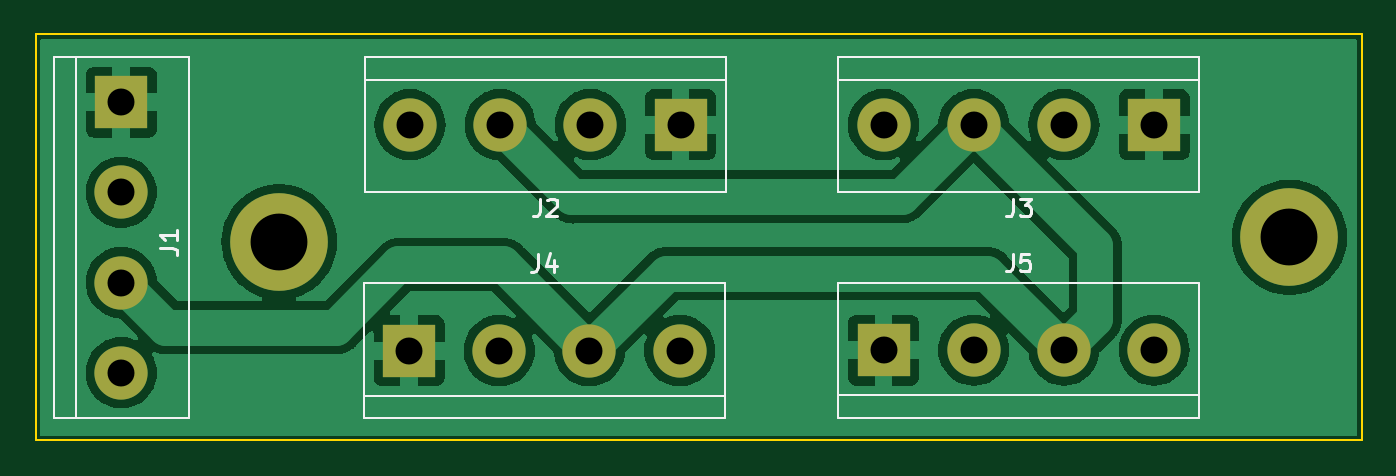
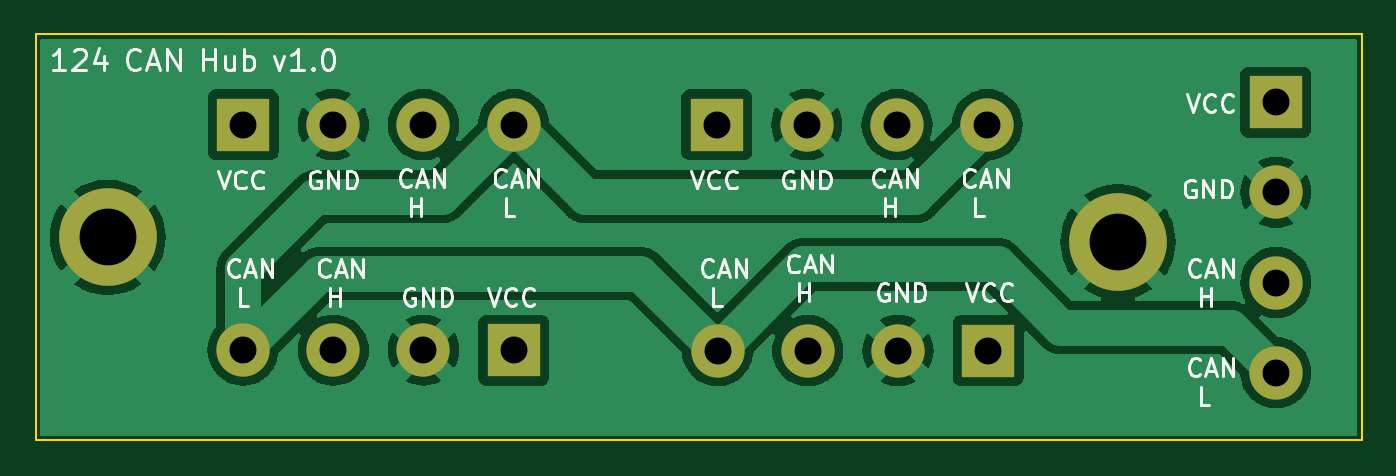
Circuit board: 11 layer files. Board 74.7 x 22.9 mm.
- bottom_copper: can_expansion_hub-CuBottom.gbr (74542 bytes)
- top_copper: can_expansion_hub-CuTop.gbr (77664 bytes)
- outline: can_expansion_hub-EdgeCuts.gbr (694 bytes)
- bottom_mask: can_expansion_hub-MaskBottom.gbr (1295 bytes)
- top_mask: can_expansion_hub-MaskTop.gbr (1295 bytes)
- drill: can_expansion_hub-NPTH.drl (272 bytes)
- drill: can_expansion_hub-PTH.drl (653 bytes)
- paste: can_expansion_hub-PasteBottom.gbr (464 bytes)
- paste: can_expansion_hub-PasteTop.gbr (464 bytes)
- bottom_silk: can_expansion_hub-SilkBottom.gbr (33710 bytes)
- top_silk: can_expansion_hub-SilkTop.gbr (6357 bytes)

=== bottom_copper: can_expansion_hub-CuBottom.gbr (74542 bytes, source omitted) ===
=== top_copper: can_expansion_hub-CuTop.gbr (77664 bytes, source omitted) ===
=== outline: can_expansion_hub-EdgeCuts.gbr ===
%TF.GenerationSoftware,KiCad,Pcbnew,(7.0.0)*%
%TF.CreationDate,2023-04-10T16:26:54+12:00*%
%TF.ProjectId,can_expansion_hub,63616e5f-6578-4706-916e-73696f6e5f68,rev?*%
%TF.SameCoordinates,Original*%
%TF.FileFunction,Profile,NP*%
%FSLAX46Y46*%
G04 Gerber Fmt 4.6, Leading zero omitted, Abs format (unit mm)*
G04 Created by KiCad (PCBNEW (7.0.0)) date 2023-04-10 16:26:54*
%MOMM*%
%LPD*%
G01*
G04 APERTURE LIST*
%TA.AperFunction,Profile*%
%ADD10C,0.100000*%
%TD*%
G04 APERTURE END LIST*
D10*
X76454000Y-90170000D02*
X151130000Y-90170000D01*
X151130000Y-90170000D02*
X151130000Y-113030000D01*
X151130000Y-113030000D02*
X76454000Y-113030000D01*
X76454000Y-113030000D02*
X76454000Y-90170000D01*
M02*

=== bottom_mask: can_expansion_hub-MaskBottom.gbr ===
%TF.GenerationSoftware,KiCad,Pcbnew,(7.0.0)*%
%TF.CreationDate,2023-04-10T16:26:54+12:00*%
%TF.ProjectId,can_expansion_hub,63616e5f-6578-4706-916e-73696f6e5f68,rev?*%
%TF.SameCoordinates,Original*%
%TF.FileFunction,Soldermask,Bot*%
%TF.FilePolarity,Negative*%
%FSLAX46Y46*%
G04 Gerber Fmt 4.6, Leading zero omitted, Abs format (unit mm)*
G04 Created by KiCad (PCBNEW (7.0.0)) date 2023-04-10 16:26:54*
%MOMM*%
%LPD*%
G01*
G04 APERTURE LIST*
%ADD10C,5.500000*%
%ADD11R,3.000000X3.000000*%
%ADD12C,3.000000*%
G04 APERTURE END LIST*
D10*
%TO.C,REF\u002A\u002A*%
X90170000Y-101854000D03*
%TD*%
D11*
%TO.C,J3*%
X139445999Y-95249999D03*
D12*
X134366000Y-95250000D03*
X129286000Y-95250000D03*
X124206000Y-95250000D03*
%TD*%
D11*
%TO.C,J2*%
X112775999Y-95249999D03*
D12*
X107696000Y-95250000D03*
X102616000Y-95250000D03*
X97536000Y-95250000D03*
%TD*%
D11*
%TO.C,J5*%
X124205999Y-107949999D03*
D12*
X129286000Y-107950000D03*
X134366000Y-107950000D03*
X139446000Y-107950000D03*
%TD*%
D11*
%TO.C,J4*%
X97485199Y-107975399D03*
D12*
X102565200Y-107975400D03*
X107645200Y-107975400D03*
X112725200Y-107975400D03*
%TD*%
D10*
%TO.C,REF\u002A\u002A*%
X147066000Y-101600000D03*
%TD*%
D11*
%TO.C,J1*%
X81279999Y-93979999D03*
D12*
X81280000Y-99060000D03*
X81280000Y-104140000D03*
X81280000Y-109220000D03*
%TD*%
M02*

=== top_mask: can_expansion_hub-MaskTop.gbr ===
%TF.GenerationSoftware,KiCad,Pcbnew,(7.0.0)*%
%TF.CreationDate,2023-04-10T16:26:54+12:00*%
%TF.ProjectId,can_expansion_hub,63616e5f-6578-4706-916e-73696f6e5f68,rev?*%
%TF.SameCoordinates,Original*%
%TF.FileFunction,Soldermask,Top*%
%TF.FilePolarity,Negative*%
%FSLAX46Y46*%
G04 Gerber Fmt 4.6, Leading zero omitted, Abs format (unit mm)*
G04 Created by KiCad (PCBNEW (7.0.0)) date 2023-04-10 16:26:54*
%MOMM*%
%LPD*%
G01*
G04 APERTURE LIST*
%ADD10C,5.500000*%
%ADD11R,3.000000X3.000000*%
%ADD12C,3.000000*%
G04 APERTURE END LIST*
D10*
%TO.C,REF\u002A\u002A*%
X90170000Y-101854000D03*
%TD*%
D11*
%TO.C,J3*%
X139445999Y-95249999D03*
D12*
X134366000Y-95250000D03*
X129286000Y-95250000D03*
X124206000Y-95250000D03*
%TD*%
D11*
%TO.C,J2*%
X112775999Y-95249999D03*
D12*
X107696000Y-95250000D03*
X102616000Y-95250000D03*
X97536000Y-95250000D03*
%TD*%
D11*
%TO.C,J5*%
X124205999Y-107949999D03*
D12*
X129286000Y-107950000D03*
X134366000Y-107950000D03*
X139446000Y-107950000D03*
%TD*%
D11*
%TO.C,J4*%
X97485199Y-107975399D03*
D12*
X102565200Y-107975400D03*
X107645200Y-107975400D03*
X112725200Y-107975400D03*
%TD*%
D10*
%TO.C,REF\u002A\u002A*%
X147066000Y-101600000D03*
%TD*%
D11*
%TO.C,J1*%
X81279999Y-93979999D03*
D12*
X81280000Y-99060000D03*
X81280000Y-104140000D03*
X81280000Y-109220000D03*
%TD*%
M02*

=== drill: can_expansion_hub-NPTH.drl ===
M48
; DRILL file {KiCad (7.0.0)} date Mon Apr 10 16:26:54 2023
; FORMAT={-:-/ absolute / inch / decimal}
; #@! TF.CreationDate,2023-04-10T16:26:54+12:00
; #@! TF.GenerationSoftware,Kicad,Pcbnew,(7.0.0)
; #@! TF.FileFunction,NonPlated,1,2,NPTH
FMAT,2
INCH
%
G90
G05
T0
M30

=== drill: can_expansion_hub-PTH.drl ===
M48
; DRILL file {KiCad (7.0.0)} date Mon Apr 10 16:26:54 2023
; FORMAT={-:-/ absolute / inch / decimal}
; #@! TF.CreationDate,2023-04-10T16:26:54+12:00
; #@! TF.GenerationSoftware,Kicad,Pcbnew,(7.0.0)
; #@! TF.FileFunction,Plated,1,2,PTH
FMAT,2
INCH
; #@! TA.AperFunction,Plated,PTH,ComponentDrill
T1C0.0598
; #@! TA.AperFunction,Plated,PTH,ComponentDrill
T2C0.1260
%
G90
G05
T1
X3.2Y-3.7
X3.2Y-3.9
X3.2Y-4.1
X3.2Y-4.3
X3.838Y-4.251
X3.84Y-3.75
X4.038Y-4.251
X4.04Y-3.75
X4.238Y-4.251
X4.24Y-3.75
X4.438Y-4.251
X4.44Y-3.75
X4.89Y-3.75
X4.89Y-4.25
X5.09Y-3.75
X5.09Y-4.25
X5.29Y-3.75
X5.29Y-4.25
X5.49Y-3.75
X5.49Y-4.25
T2
X3.55Y-4.01
X5.79Y-4.0
T0
M30

=== paste: can_expansion_hub-PasteBottom.gbr ===
%TF.GenerationSoftware,KiCad,Pcbnew,(7.0.0)*%
%TF.CreationDate,2023-04-10T16:26:54+12:00*%
%TF.ProjectId,can_expansion_hub,63616e5f-6578-4706-916e-73696f6e5f68,rev?*%
%TF.SameCoordinates,Original*%
%TF.FileFunction,Paste,Bot*%
%TF.FilePolarity,Positive*%
%FSLAX46Y46*%
G04 Gerber Fmt 4.6, Leading zero omitted, Abs format (unit mm)*
G04 Created by KiCad (PCBNEW (7.0.0)) date 2023-04-10 16:26:54*
%MOMM*%
%LPD*%
G01*
G04 APERTURE LIST*
G04 APERTURE END LIST*
M02*

=== paste: can_expansion_hub-PasteTop.gbr ===
%TF.GenerationSoftware,KiCad,Pcbnew,(7.0.0)*%
%TF.CreationDate,2023-04-10T16:26:54+12:00*%
%TF.ProjectId,can_expansion_hub,63616e5f-6578-4706-916e-73696f6e5f68,rev?*%
%TF.SameCoordinates,Original*%
%TF.FileFunction,Paste,Top*%
%TF.FilePolarity,Positive*%
%FSLAX46Y46*%
G04 Gerber Fmt 4.6, Leading zero omitted, Abs format (unit mm)*
G04 Created by KiCad (PCBNEW (7.0.0)) date 2023-04-10 16:26:54*
%MOMM*%
%LPD*%
G01*
G04 APERTURE LIST*
G04 APERTURE END LIST*
M02*

=== bottom_silk: can_expansion_hub-SilkBottom.gbr (33710 bytes, source omitted) ===
=== top_silk: can_expansion_hub-SilkTop.gbr ===
%TF.GenerationSoftware,KiCad,Pcbnew,(7.0.0)*%
%TF.CreationDate,2023-04-10T16:26:54+12:00*%
%TF.ProjectId,can_expansion_hub,63616e5f-6578-4706-916e-73696f6e5f68,rev?*%
%TF.SameCoordinates,Original*%
%TF.FileFunction,Legend,Top*%
%TF.FilePolarity,Positive*%
%FSLAX46Y46*%
G04 Gerber Fmt 4.6, Leading zero omitted, Abs format (unit mm)*
G04 Created by KiCad (PCBNEW (7.0.0)) date 2023-04-10 16:26:54*
%MOMM*%
%LPD*%
G01*
G04 APERTURE LIST*
%ADD10C,0.150000*%
%ADD11C,0.120000*%
%ADD12C,5.500000*%
%ADD13R,3.000000X3.000000*%
%ADD14C,3.000000*%
G04 APERTURE END LIST*
D10*
%TO.C,J3*%
X131512666Y-99417380D02*
X131512666Y-100131666D01*
X131512666Y-100131666D02*
X131465047Y-100274523D01*
X131465047Y-100274523D02*
X131369809Y-100369761D01*
X131369809Y-100369761D02*
X131226952Y-100417380D01*
X131226952Y-100417380D02*
X131131714Y-100417380D01*
X131893619Y-99417380D02*
X132512666Y-99417380D01*
X132512666Y-99417380D02*
X132179333Y-99798333D01*
X132179333Y-99798333D02*
X132322190Y-99798333D01*
X132322190Y-99798333D02*
X132417428Y-99845952D01*
X132417428Y-99845952D02*
X132465047Y-99893571D01*
X132465047Y-99893571D02*
X132512666Y-99988809D01*
X132512666Y-99988809D02*
X132512666Y-100226904D01*
X132512666Y-100226904D02*
X132465047Y-100322142D01*
X132465047Y-100322142D02*
X132417428Y-100369761D01*
X132417428Y-100369761D02*
X132322190Y-100417380D01*
X132322190Y-100417380D02*
X132036476Y-100417380D01*
X132036476Y-100417380D02*
X131941238Y-100369761D01*
X131941238Y-100369761D02*
X131893619Y-100322142D01*
%TO.C,J2*%
X104842666Y-99417380D02*
X104842666Y-100131666D01*
X104842666Y-100131666D02*
X104795047Y-100274523D01*
X104795047Y-100274523D02*
X104699809Y-100369761D01*
X104699809Y-100369761D02*
X104556952Y-100417380D01*
X104556952Y-100417380D02*
X104461714Y-100417380D01*
X105271238Y-99512619D02*
X105318857Y-99465000D01*
X105318857Y-99465000D02*
X105414095Y-99417380D01*
X105414095Y-99417380D02*
X105652190Y-99417380D01*
X105652190Y-99417380D02*
X105747428Y-99465000D01*
X105747428Y-99465000D02*
X105795047Y-99512619D01*
X105795047Y-99512619D02*
X105842666Y-99607857D01*
X105842666Y-99607857D02*
X105842666Y-99703095D01*
X105842666Y-99703095D02*
X105795047Y-99845952D01*
X105795047Y-99845952D02*
X105223619Y-100417380D01*
X105223619Y-100417380D02*
X105842666Y-100417380D01*
%TO.C,J5*%
X131472666Y-102517380D02*
X131472666Y-103231666D01*
X131472666Y-103231666D02*
X131425047Y-103374523D01*
X131425047Y-103374523D02*
X131329809Y-103469761D01*
X131329809Y-103469761D02*
X131186952Y-103517380D01*
X131186952Y-103517380D02*
X131091714Y-103517380D01*
X132425047Y-102517380D02*
X131948857Y-102517380D01*
X131948857Y-102517380D02*
X131901238Y-102993571D01*
X131901238Y-102993571D02*
X131948857Y-102945952D01*
X131948857Y-102945952D02*
X132044095Y-102898333D01*
X132044095Y-102898333D02*
X132282190Y-102898333D01*
X132282190Y-102898333D02*
X132377428Y-102945952D01*
X132377428Y-102945952D02*
X132425047Y-102993571D01*
X132425047Y-102993571D02*
X132472666Y-103088809D01*
X132472666Y-103088809D02*
X132472666Y-103326904D01*
X132472666Y-103326904D02*
X132425047Y-103422142D01*
X132425047Y-103422142D02*
X132377428Y-103469761D01*
X132377428Y-103469761D02*
X132282190Y-103517380D01*
X132282190Y-103517380D02*
X132044095Y-103517380D01*
X132044095Y-103517380D02*
X131948857Y-103469761D01*
X131948857Y-103469761D02*
X131901238Y-103422142D01*
%TO.C,J4*%
X104751866Y-102542780D02*
X104751866Y-103257066D01*
X104751866Y-103257066D02*
X104704247Y-103399923D01*
X104704247Y-103399923D02*
X104609009Y-103495161D01*
X104609009Y-103495161D02*
X104466152Y-103542780D01*
X104466152Y-103542780D02*
X104370914Y-103542780D01*
X105656628Y-102876114D02*
X105656628Y-103542780D01*
X105418533Y-102495161D02*
X105180438Y-103209447D01*
X105180438Y-103209447D02*
X105799485Y-103209447D01*
%TO.C,J1*%
X83441380Y-102187333D02*
X84155666Y-102187333D01*
X84155666Y-102187333D02*
X84298523Y-102234952D01*
X84298523Y-102234952D02*
X84393761Y-102330190D01*
X84393761Y-102330190D02*
X84441380Y-102473047D01*
X84441380Y-102473047D02*
X84441380Y-102568285D01*
X84441380Y-101187333D02*
X84441380Y-101758761D01*
X84441380Y-101473047D02*
X83441380Y-101473047D01*
X83441380Y-101473047D02*
X83584238Y-101568285D01*
X83584238Y-101568285D02*
X83679476Y-101663523D01*
X83679476Y-101663523D02*
X83727095Y-101758761D01*
D11*
%TO.C,J3*%
X141986000Y-99060000D02*
X141986000Y-91440000D01*
X141986000Y-99060000D02*
X121666000Y-99060000D01*
X141986000Y-91440000D02*
X121666000Y-91440000D01*
X121666000Y-92710000D02*
X141986000Y-92710000D01*
X121666000Y-91440000D02*
X121666000Y-99060000D01*
%TO.C,J2*%
X115316000Y-99060000D02*
X115316000Y-91440000D01*
X115316000Y-99060000D02*
X94996000Y-99060000D01*
X115316000Y-91440000D02*
X94996000Y-91440000D01*
X94996000Y-92710000D02*
X115316000Y-92710000D01*
X94996000Y-91440000D02*
X94996000Y-99060000D01*
%TO.C,J5*%
X121666000Y-104140000D02*
X121666000Y-111760000D01*
X121666000Y-104140000D02*
X141986000Y-104140000D01*
X121666000Y-111760000D02*
X141986000Y-111760000D01*
X141986000Y-110490000D02*
X121666000Y-110490000D01*
X141986000Y-111760000D02*
X141986000Y-104140000D01*
%TO.C,J4*%
X94945200Y-104165400D02*
X94945200Y-111785400D01*
X94945200Y-104165400D02*
X115265200Y-104165400D01*
X94945200Y-111785400D02*
X115265200Y-111785400D01*
X115265200Y-110515400D02*
X94945200Y-110515400D01*
X115265200Y-111785400D02*
X115265200Y-104165400D01*
%TO.C,J1*%
X85090000Y-91440000D02*
X77470000Y-91440000D01*
X85090000Y-91440000D02*
X85090000Y-111760000D01*
X77470000Y-91440000D02*
X77470000Y-111760000D01*
X78740000Y-111760000D02*
X78740000Y-91440000D01*
X77470000Y-111760000D02*
X85090000Y-111760000D01*
%TD*%
%LPC*%
D12*
%TO.C,REF\u002A\u002A*%
X90170000Y-101854000D03*
%TD*%
D13*
%TO.C,J3*%
X139445999Y-95249999D03*
D14*
X134366000Y-95250000D03*
X129286000Y-95250000D03*
X124206000Y-95250000D03*
%TD*%
D13*
%TO.C,J2*%
X112775999Y-95249999D03*
D14*
X107696000Y-95250000D03*
X102616000Y-95250000D03*
X97536000Y-95250000D03*
%TD*%
D13*
%TO.C,J5*%
X124205999Y-107949999D03*
D14*
X129286000Y-107950000D03*
X134366000Y-107950000D03*
X139446000Y-107950000D03*
%TD*%
D13*
%TO.C,J4*%
X97485199Y-107975399D03*
D14*
X102565200Y-107975400D03*
X107645200Y-107975400D03*
X112725200Y-107975400D03*
%TD*%
D12*
%TO.C,REF\u002A\u002A*%
X147066000Y-101600000D03*
%TD*%
D13*
%TO.C,J1*%
X81279999Y-93979999D03*
D14*
X81280000Y-99060000D03*
X81280000Y-104140000D03*
X81280000Y-109220000D03*
%TD*%
M02*

